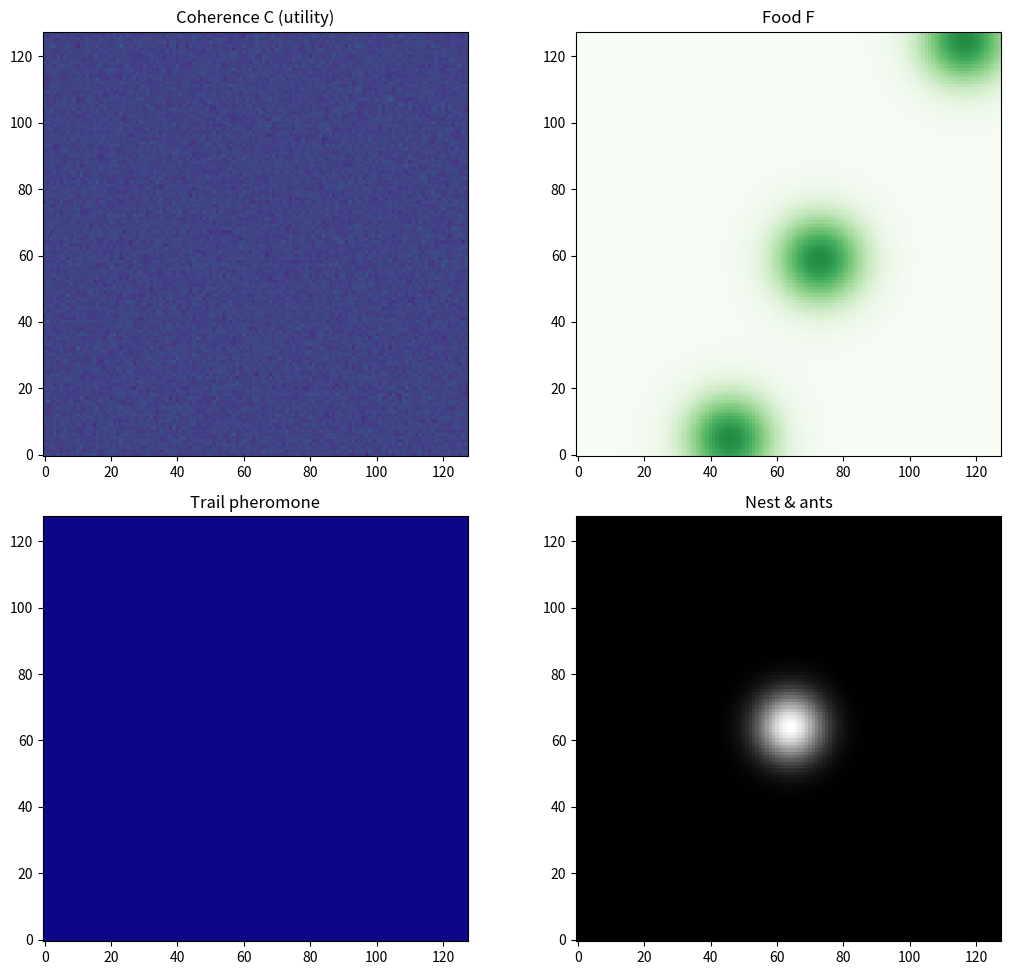

Python code for this plot:
import numpy as np
import matplotlib.pyplot as plt
from matplotlib.animation import FuncAnimation

# ============================================================
# Grid & basic parameters
# ============================================================

Nx, Ny = 128, 128
dx = dy = 1.0

dt = 0.02
steps_per_frame = 3

np.random.seed(2)

# ============================================================
# Coherence field C (RC-flavoured utility)
# ============================================================

C_min, C_max = 0.0, 5.0

D_C      = 0.08     # diffusion of C
lam_pot  = 0.12     # potential strength (double-well-ish)
alpha_I  = 0.35     # identity → coherence redistribution
beta_C   = 0.02     # linear decay

# ============================================================
# Identity (ants) PDE parameters
# ============================================================

g_id       = 0.7    # growth from coherence
d_id       = 0.4    # decay
D_id       = 0.16   # diffusion

ant_birth_sigma = 1.5
ant_birth_amp   = 0.9
ant_min_mass    = 2e-2
max_ants        = 80

# Ant states
SCOUT     = 0
RETURNING = 1

# Drift velocity parameters
v_food          = 1.0
v_nest          = 1.2
v_trail         = 3.0     # strong attraction to trail
v_avoid_explore = 0.6     # repel exploration pheromone
v_noise         = 0.25
vmax_drift      = 1.2     # clamp magnitude of drift

# ============================================================
# Food, nest, pheromones
# ============================================================

num_food_patches     = 3
food_patch_radius    = 10.0
food_initial_amount  = 6.0
food_consumption_rate= 0.4

nest_radius          = 7.0
nest_birth_cost      = 3.0
colony_food_store    = 0.0   # global resource

# Pheromones
D_pher       = 0.05
lambda_pher  = 0.01
rho_trail    = 1.8    # strong trail deposition
rho_explore  = 0.05   # weak exploration deposition

# Geometry/weight coupling to trail pheromone
gamma_trail_geom = 0.8  # effective geometry weight from P_trail


# ============================================================
# Utilities
# ============================================================

def laplacian(A):
    return ((np.roll(A,-1,0) - 2*A + np.roll(A,1,0))/dx**2 +
            (np.roll(A,-1,1) - 2*A + np.roll(A,1,1))/dy**2)

def grad(A):
    Ax = (np.roll(A,-1,0) - np.roll(A,1,0))/(2*dx)
    Ay = (np.roll(A,-1,1) - np.roll(A,1,1))/(2*dy)
    return Ax, Ay

def centroid(I):
    m = np.sum(I)
    if m <= 1e-12:
        return np.random.uniform(0, Nx), np.random.uniform(0, Ny)
    ix = np.arange(Nx)
    iy = np.arange(Ny)
    XX, YY = np.meshgrid(ix, iy, indexing='ij')
    cx = np.sum(XX*I) / m
    cy = np.sum(YY*I) / m
    if not np.isfinite(cx) or not np.isfinite(cy):
        cx = np.random.uniform(0, Nx)
        cy = np.random.uniform(0, Ny)
    return cx, cy

def sample_grad_local(A, cx, cy, r=1):
    """Sample gradient of A around (cx,cy) as small patch average."""
    gx, gy = grad(A)
    ix = int(cx) % Nx
    iy = int(cy) % Ny
    xs = slice(max(ix-r,0), min(ix+r+1, Nx))
    ys = slice(max(iy-r,0), min(iy+r+1, Ny))
    patch_gx = gx[xs, ys]
    patch_gy = gy[xs, ys]
    if patch_gx.size == 0:
        return 0.0, 0.0
    return float(np.mean(patch_gx)), float(np.mean(patch_gy))

def nan_sanitize(A, clip_min=None, clip_max=None):
    np.nan_to_num(A, copy=False, nan=0.0, posinf=0.0, neginf=0.0)
    if clip_min is not None or clip_max is not None:
        np.clip(A, clip_min, clip_max, out=A)


# ============================================================
# Grid & initial fields
# ============================================================

x = np.arange(Nx)*dx
y = np.arange(Ny)*dy
X, Y = np.meshgrid(x, y, indexing='ij')

# Coherence C
C = 1.0 + 0.1*np.random.randn(Nx, Ny)
C = np.clip(C, C_min, C_max)

# Food field
F = np.zeros_like(C)
for _ in range(num_food_patches):
    fx = np.random.uniform(0, Nx)
    fy = np.random.uniform(0, Ny)
    r2 = (X-fx)**2 + (Y-fy)**2
    F += food_initial_amount*np.exp(-r2/(2*food_patch_radius**2))
F[F<0]=0

# Nest
nest_cx = Nx/2
nest_cy = Ny/2
N_field = np.exp(-((X-nest_cx)**2 + (Y-nest_cy)**2)/(2*nest_radius**2))

# Pheromones
P_trail   = np.zeros_like(C)
P_explore = np.zeros_like(C)

# Identity/ant containers
ant_fields    = []
ant_state     = []
ant_has_food  = []
ant_age       = []


# ============================================================
# Ant creation
# ============================================================

def seed_ant_at(ix, iy, state=SCOUT):
    """Create a new ant as a localized Gaussian identity blob."""
    global ant_fields, ant_state, ant_has_food, ant_age
    if len(ant_fields) >= max_ants:
        return

    XX = np.arange(Nx)
    YY = np.arange(Ny)
    XX, YY = np.meshgrid(XX, YY, indexing='ij')
    r2 = (XX-ix)**2 + (YY-iy)**2
    I = ant_birth_amp * np.exp(-r2/(2*ant_birth_sigma**2))

    ant_fields.append(I)
    ant_state.append(state)
    ant_has_food.append(False)
    ant_age.append(0.0)

# Seed a few initial ants at nest
for _ in range(6):
    jx = int(nest_cx + np.random.randn()*2) % Nx
    jy = int(nest_cy + np.random.randn()*2) % Ny
    seed_ant_at(jx, jy, SCOUT)


# ============================================================
# Coherence update
# ============================================================

def update_coherence(C, ant_fields, dt):
    # identity sum
    if ant_fields:
        I_sum = np.zeros_like(C)
        for I in ant_fields:
            I_sum += I
    else:
        I_sum = 0.0

    # double-well-ish potential derivative
    dV = lam_pot*(C - C*C)

    # identity-redistribution source: zero-mean
    if isinstance(I_sum, np.ndarray):
        I_mean = np.mean(I_sum)
        S = alpha_I*(I_sum - I_mean)
    else:
        S = 0.0

    dCdt = D_C*laplacian(C) - dV + S - beta_C*C
    C_new = C + dt*dCdt

    nan_sanitize(C_new, C_min, C_max)
    return C_new


# ============================================================
# Pheromones & food
# ============================================================

def update_pheromones(P_trail, P_explore, ant_fields, ant_state, dt):
    # diffusion + decay
    P_trail   += dt*(D_pher*laplacian(P_trail)   - lambda_pher*P_trail)
    P_explore += dt*(D_pher*laplacian(P_explore) - lambda_pher*P_explore)

    # deposition
    for I, st in zip(ant_fields, ant_state):
        if st == RETURNING:
            P_trail   += dt*(rho_trail * I)
        else:
            P_explore += dt*(rho_explore * I)

    nan_sanitize(P_trail,   0.0, 10.0)
    nan_sanitize(P_explore, 0.0, 10.0)
    return P_trail, P_explore

def update_food(F, ant_fields, ant_state, ant_has_food, dt):
    global colony_food_store
    if not ant_fields:
        return F

    for i, (I, st, has) in enumerate(zip(ant_fields, ant_state, ant_has_food)):
        if has:
            continue
        overlap = I*(F>0)
        dF = -dt*food_consumption_rate*overlap
        F += dF
        eaten = -np.sum(dF)
        if eaten > 0.5:
            ant_has_food[i] = True
            ant_state[i]    = RETURNING
            colony_food_store += eaten

    F[F<0] = 0.0
    nan_sanitize(F, 0.0, None)
    return F


# ============================================================
# Ant PDE with drift & geometry weight
# ============================================================

def update_ants(C, F, N_field, P_trail, P_explore,
                ant_fields, ant_state, ant_has_food, ant_age, dt):

    new_fields = []
    new_state  = []
    new_has    = []
    new_age    = []

    for I, st, has, age in zip(ant_fields, ant_state, ant_has_food, ant_age):
        lapI = laplacian(I)
        dIdt_base = g_id*C*I - d_id*I + D_id*lapI

        # centroid & local gradients
        cx, cy = centroid(I)

        # **geometry weight** from trail pheromone
        # (acts like an effective metric: stronger along trails)
        # here we just use P_trail as a scalar weight on how strongly
        # drift reacts; this is the "geometry" effect you asked for.
        g_weight = 1.0 + gamma_trail_geom * P_trail[int(cx)%Nx, int(cy)%Ny]

        # sample gradients around centroid
        dFdx, dFdy = sample_grad_local(F, cx, cy, r=1)
        dNdx, dNdy = sample_grad_local(N_field, cx, cy, r=1)
        dTdx, dTdy = sample_grad_local(P_trail, cx, cy, r=1)
        dEdx, dEdy = sample_grad_local(P_explore, cx, cy, r=1)

        # drift velocity
        if st == SCOUT:
            vx = v_food*dFdx - v_avoid_explore*dEdx
            vy = v_food*dFdy - v_avoid_explore*dEdy
        else:  # RETURNING
            vx = v_nest*dNdx + v_trail*dTdx
            vy = v_nest*dNdy + v_trail*dTdy

        # geometry amplifies the trail influence
        vx *= g_weight
        vy *= g_weight

        # add noise
        vx += v_noise*np.random.randn()
        vy += v_noise*np.random.randn()

        # clamp drift
        speed = np.sqrt(vx*vx + vy*vy)
        if speed > vmax_drift:
            vx *= vmax_drift/speed
            vy *= vmax_drift/speed

        # advection term -div(I v)
        Jx = I*vx
        Jy = I*vy
        divJ = ((np.roll(Jx,-1,0) - np.roll(Jx,1,0))/(2*dx) +
                (np.roll(Jy,-1,1) - np.roll(Jy,1,1))/(2*dy))

        dIdt = dIdt_base - divJ
        I_new = I + dt*dIdt
        I_new[I_new<0] = 0.0
        nan_sanitize(I_new, 0.0, 5.0)

        mass = np.sum(I_new)
        if mass < ant_min_mass:
            continue

        # RETURNING ants drop food in nest region
        if st == RETURNING and has:
            nest_overlap = np.sum(I_new*N_field)/(mass+1e-12)
            if nest_overlap > 0.2:  # threshold
                has = False
                st  = SCOUT

        new_fields.append(I_new)
        new_state.append(st)
        new_has.append(has)
        new_age.append(age+dt)

    return new_fields, new_state, new_has, new_age


# ============================================================
# Nest-based birth (no sparks)
# ============================================================

def maybe_spawn_ants():
    global colony_food_store
    if colony_food_store < nest_birth_cost:
        return
    if len(ant_fields) >= max_ants:
        return

    num_new = min(3, int(colony_food_store / nest_birth_cost))
    for _ in range(num_new):
        ix = int(nest_cx + np.random.randn()*2) % Nx
        iy = int(nest_cy + np.random.randn()*2) % Ny
        seed_ant_at(ix, iy, SCOUT)
        colony_food_store -= nest_birth_cost
        if colony_food_store < 0:
            colony_food_store = 0.0


# ============================================================
# Visualisation
# ============================================================

fig, axs = plt.subplots(2,2,figsize=(11,10))
axC, axF, axP, axN = axs.flatten()

imC = axC.imshow(C.T, origin='lower', cmap='viridis', vmin=C_min, vmax=C_max)
axC.set_title("Coherence C (utility)")

imF = axF.imshow(F.T, origin='lower', cmap='Greens', vmin=0, vmax=8)
axF.set_title("Food F")

imP = axP.imshow(P_trail.T, origin='lower', cmap='plasma', vmin=0, vmax=4)
axP.set_title("Trail pheromone")

imN = axN.imshow(N_field.T, origin='lower', cmap='gray', vmin=0, vmax=1)
axN.set_title("Nest & ants")
ant_scatter = axN.scatter([], [], c='red', s=10)

title = fig.suptitle("")
plt.tight_layout()


# ============================================================
# Animation update
# ============================================================

def update(frame):
    global C, F, P_trail, P_explore
    global ant_fields, ant_state, ant_has_food, ant_age

    for _ in range(steps_per_frame):
        C = update_coherence(C, ant_fields, dt)
        F = update_food(F, ant_fields, ant_state, ant_has_food, dt)
        P_trail, P_explore = update_pheromones(P_trail, P_explore,
                                               ant_fields, ant_state, dt)

        ant_fields[:], ant_state[:], ant_has_food[:], ant_age[:] = \
            update_ants(C, F, N_field, P_trail, P_explore,
                        ant_fields, ant_state, ant_has_food, ant_age, dt)

        maybe_spawn_ants()

        # global sanitization
        nan_sanitize(C, C_min, C_max)
        nan_sanitize(F, 0.0, None)
        nan_sanitize(P_trail, 0.0, 10.0)
        nan_sanitize(P_explore, 0.0, 10.0)

    imC.set_data(C.T)
    imF.set_data(F.T)
    imP.set_data(P_trail.T)

    xs, ys = [], []
    for I in ant_fields:
        cx, cy = centroid(I)
        xs.append(cx)
        ys.append(cy)
    if xs:
        ant_scatter.set_offsets(np.c_[xs, ys])
    else:
        ant_scatter.set_offsets(np.empty((0,2)))

    total_food = np.sum(F)
    title.set_text(
        f"frame={frame}  ants={len(ant_fields)}  "
        f"colony_food={colony_food_store:.2f}  "
        f"food_total={total_food:.2f}"
    )
    return imC, imF, imP, imN, ant_scatter, title


anim = FuncAnimation(fig, update, interval=80, blit=False)
plt.show()
